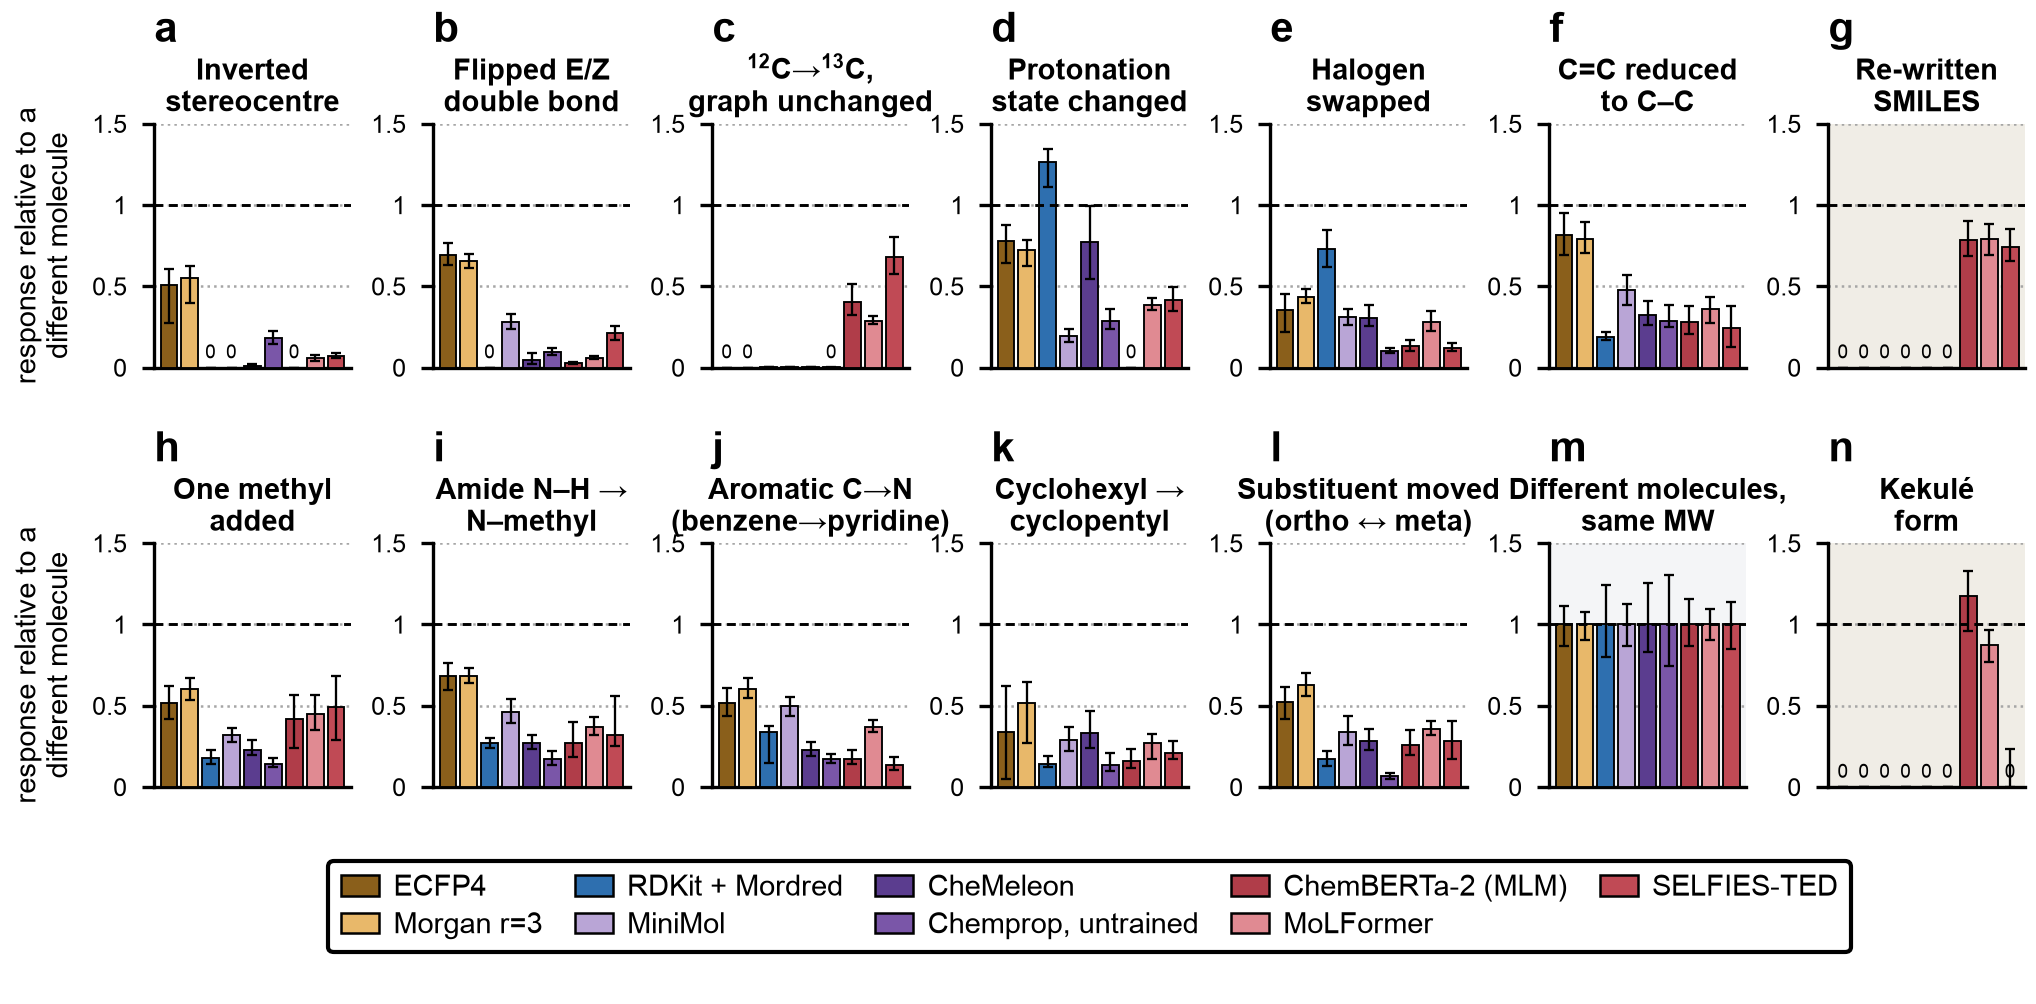

Source data for this figure (header and first rows):
arm, label, mode, klass, relative_response, q1, q3, n, matched_mw_reference_raw
ecfp, ECFP4, stereo_flip, A, 0.5066, 0.2724, 0.6053, 1000, 1.199
ecfp, ECFP4, ez_flip, A, 0.6917, 0.6335, 0.7647, 1000, 1.199
ecfp, ECFP4, isotope_13c, A, 0.000000, 0.000000, 0.000000, 1000, 1.199
ecfp, ECFP4, protonate, A, 0.7801, 0.646, 0.8759, 1000, 1.199
ecfp, ECFP4, halogen_swap, A, 0.3519, 0.2192, 0.4513, 1000, 1.199
ecfp, ECFP4, saturate, A, 0.8143, 0.6915, 0.9511, 1000, 1.199
ecfp, ECFP4, null_enumerate, B, 0.000000, 0.000000, 0.000000, 1000, 1.199
ecfp, ECFP4, h_to_methyl, A, 0.5145, 0.4206, 0.6241, 1000, 1.199
ecfp, ECFP4, n_methylation, A, 0.6859, 0.5989, 0.7636, 1000, 1.199
ecfp, ECFP4, scaffold_hop, A, 0.5202, 0.4357, 0.61, 1000, 1.199
ecfp, ECFP4, ring_contract, A, 0.336, 0.05012, 0.6196, 1000, 1.199
ecfp, ECFP4, regioisomer, A, 0.5214, 0.4169, 0.6167, 1000, 1.199
ecfp, ECFP4, matched_mw, REF, 1, 0.8682, 1.114, 1000, 1.199
ecfp, ECFP4, null_kekulize, B, 0.000000, 0.000000, 0.000000, 1000, 1.199
r3cfp, Morgan r=3, stereo_flip, A, 0.5541, 0.3998, 0.6241, 1000, 1.193
r3cfp, Morgan r=3, ez_flip, A, 0.6558, 0.6127, 0.7018, 1000, 1.193
r3cfp, Morgan r=3, isotope_13c, A, 0.000000, 0.000000, 0.000000, 1000, 1.193
r3cfp, Morgan r=3, protonate, A, 0.7229, 0.6253, 0.785, 1000, 1.193
r3cfp, Morgan r=3, halogen_swap, A, 0.4316, 0.3955, 0.483, 1000, 1.193
r3cfp, Morgan r=3, saturate, A, 0.7939, 0.7027, 0.8952, 1000, 1.193
r3cfp, Morgan r=3, null_enumerate, B, 0.000000, 0.000000, 0.000000, 1000, 1.193
r3cfp, Morgan r=3, h_to_methyl, A, 0.6059, 0.5356, 0.672, 1000, 1.193
r3cfp, Morgan r=3, n_methylation, A, 0.6827, 0.6394, 0.7341, 1000, 1.193
r3cfp, Morgan r=3, scaffold_hop, A, 0.6056, 0.5459, 0.6727, 1000, 1.193
r3cfp, Morgan r=3, ring_contract, A, 0.5158, 0.2737, 0.6469, 1000, 1.193
r3cfp, Morgan r=3, regioisomer, A, 0.6278, 0.558, 0.7019, 1000, 1.193
r3cfp, Morgan r=3, matched_mw, REF, 1, 0.9037, 1.077, 1000, 1.193
r3cfp, Morgan r=3, null_kekulize, B, 0.000000, 0.000000, 0.000000, 1000, 1.193
desc, RDKit + Mordred, stereo_flip, A, 0.000000, 0.000000, 0.000000, 1000, 1.329
desc, RDKit + Mordred, ez_flip, A, 0.000000, 0.000000, 0.000000, 1000, 1.329
desc, RDKit + Mordred, isotope_13c, A, 0.003249, 0.001007, 0.006559, 1000, 1.329
desc, RDKit + Mordred, protonate, A, 1.268, 1.112, 1.346, 1000, 1.329
desc, RDKit + Mordred, halogen_swap, A, 0.731, 0.6194, 0.8471, 1000, 1.329
desc, RDKit + Mordred, saturate, A, 0.1913, 0.1708, 0.2163, 1000, 1.329
desc, RDKit + Mordred, null_enumerate, B, 0.000000, 0.000000, 0.000000, 1000, 1.329
desc, RDKit + Mordred, h_to_methyl, A, 0.1759, 0.1438, 0.2308, 1000, 1.329
desc, RDKit + Mordred, n_methylation, A, 0.2727, 0.2421, 0.3039, 1000, 1.329
desc, RDKit + Mordred, scaffold_hop, A, 0.336, 0.1497, 0.3763, 1000, 1.329
desc, RDKit + Mordred, ring_contract, A, 0.1406, 0.1242, 0.1923, 1000, 1.329
desc, RDKit + Mordred, regioisomer, A, 0.1745, 0.1319, 0.2204, 1000, 1.329
desc, RDKit + Mordred, matched_mw, REF, 1, 0.7972, 1.24, 1000, 1.329
desc, RDKit + Mordred, null_kekulize, B, 0.000000, 0.000000, 0.000000, 1000, 1.329
minimol, MiniMol, stereo_flip, A, 0.000000, 0.000000, 0.000000, 1000, 1.172
minimol, MiniMol, ez_flip, A, 0.2833, 0.2395, 0.3275, 1000, 1.172
minimol, MiniMol, isotope_13c, A, 0.003354, 0.001281, 0.005555, 1000, 1.172
minimol, MiniMol, protonate, A, 0.1917, 0.1556, 0.2382, 1000, 1.172
minimol, MiniMol, halogen_swap, A, 0.3136, 0.2641, 0.3626, 1000, 1.172
minimol, MiniMol, saturate, A, 0.4783, 0.3855, 0.5673, 1000, 1.172
minimol, MiniMol, null_enumerate, B, 0.000001, 0.000001, 0.000002, 1000, 1.172
minimol, MiniMol, h_to_methyl, A, 0.3218, 0.2799, 0.3658, 1000, 1.172
minimol, MiniMol, n_methylation, A, 0.4599, 0.3962, 0.5402, 1000, 1.172
minimol, MiniMol, scaffold_hop, A, 0.4979, 0.4371, 0.552, 1000, 1.172
minimol, MiniMol, ring_contract, A, 0.2898, 0.224, 0.3705, 1000, 1.172
minimol, MiniMol, regioisomer, A, 0.3414, 0.2611, 0.4374, 1000, 1.172
minimol, MiniMol, matched_mw, REF, 1, 0.8692, 1.128, 1000, 1.172
minimol, MiniMol, null_kekulize, B, 0.000000, 0.000000, 0.000001, 1000, 1.172
chemeleon, CheMeleon, stereo_flip, A, 0.01277, 0.008089, 0.02063, 1000, 1.168
chemeleon, CheMeleon, ez_flip, A, 0.04639, 0.02326, 0.08764, 1000, 1.168
chemeleon, CheMeleon, isotope_13c, A, 0.001207, 0.000815, 0.001695, 1000, 1.168
chemeleon, CheMeleon, protonate, A, 0.773, 0.5475, 0.9966, 1000, 1.168
... 66 more rows
